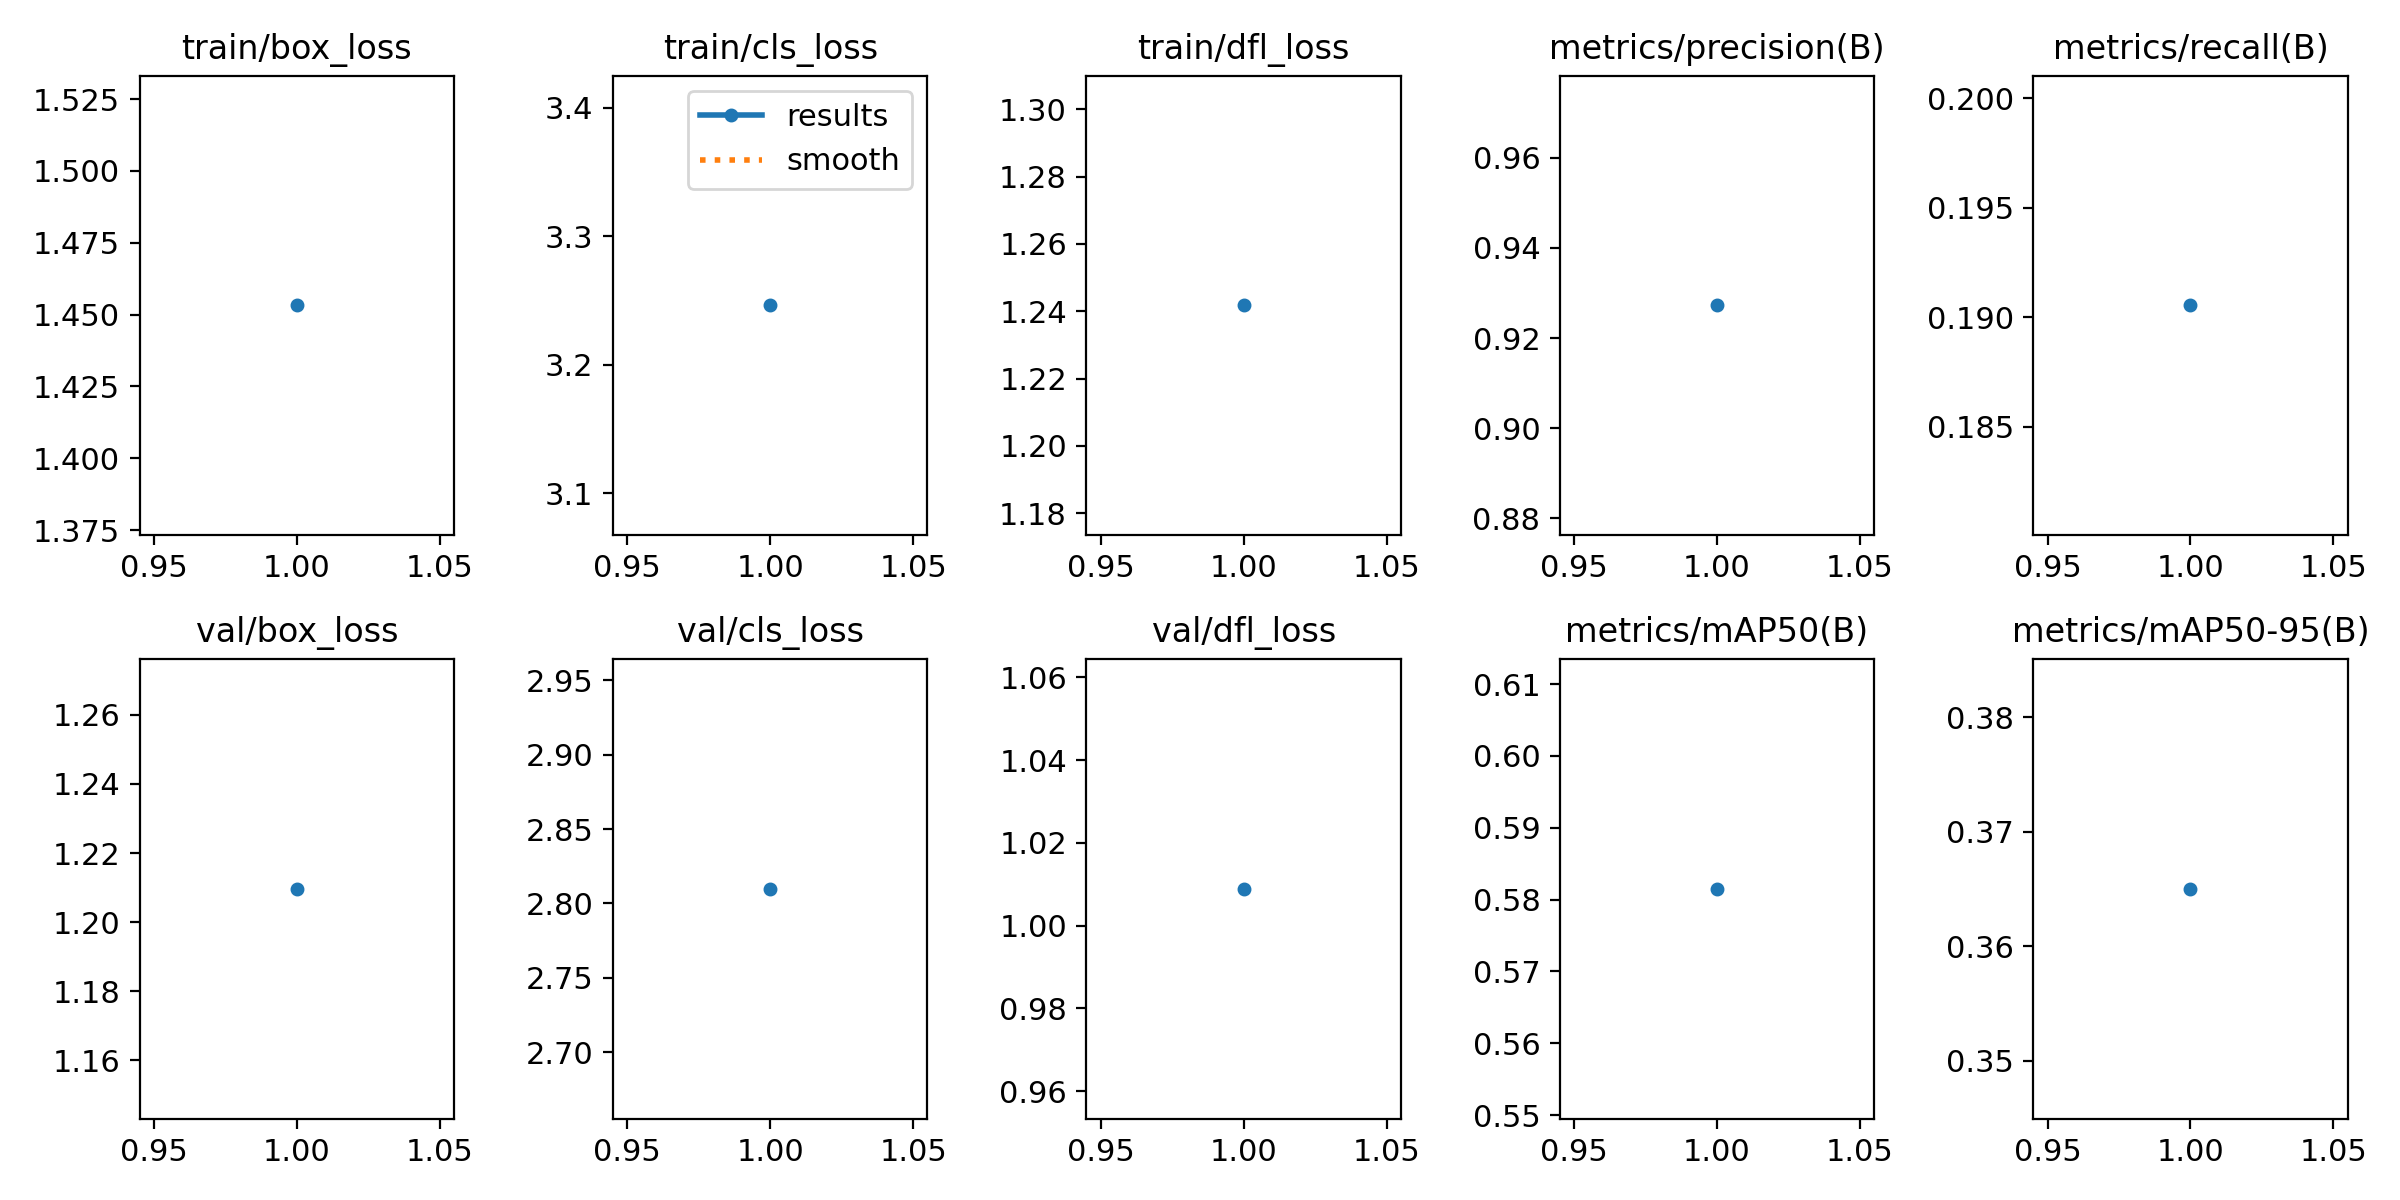

Source data for this figure (header and first rows):
epoch, time, train/box_loss, train/cls_loss, train/dfl_loss, metrics/precision(B), metrics/recall(B), metrics/mAP50(B), metrics/mAP50-95(B), val/box_loss, val/cls_loss, val/dfl_loss, lr/pg0, lr/pg1, lr/pg2
1, 14.53, 1.453, 3.246, 1.242, 0.9273, 0.1905, 0.5815, 0.365, 1.21, 2.81, 1.009, 0.0002989, 0.0002989, 0.0002989
